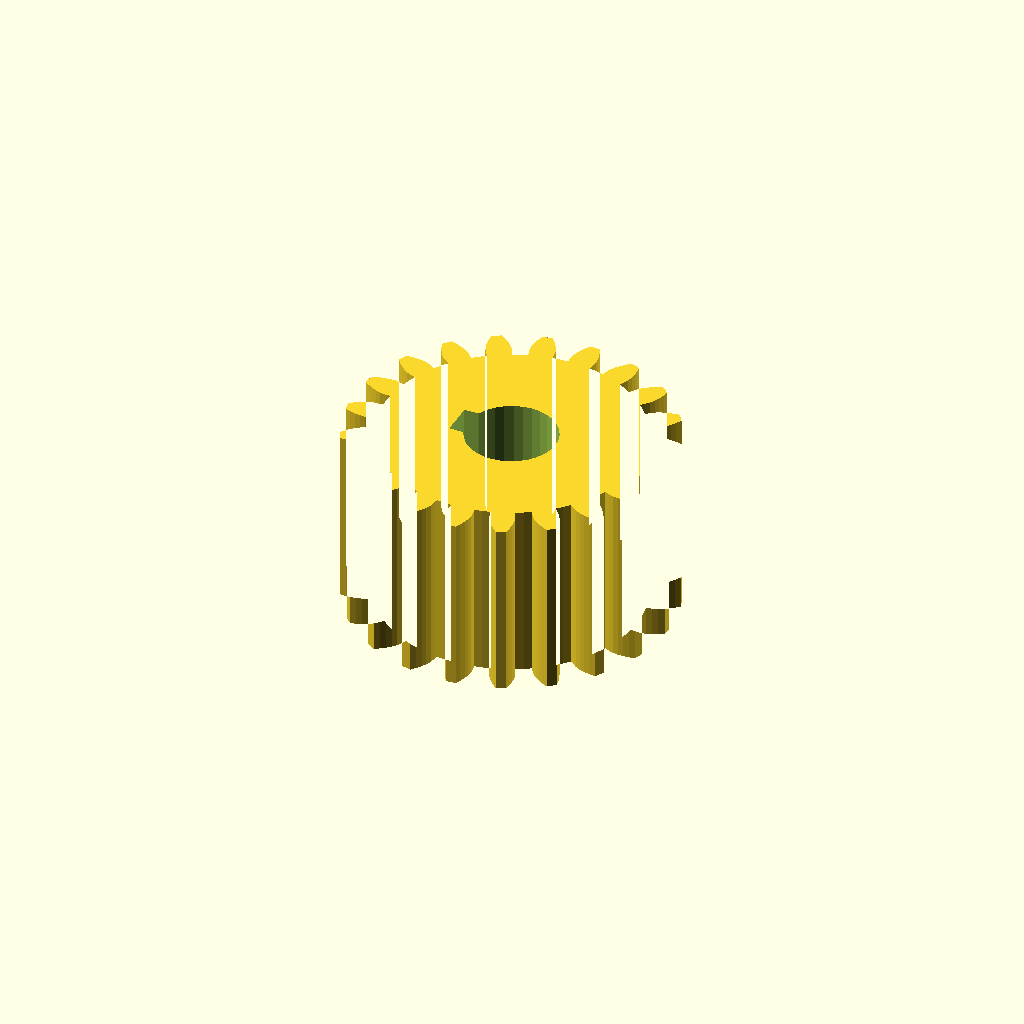
Cell 1: the model at its default parameters.
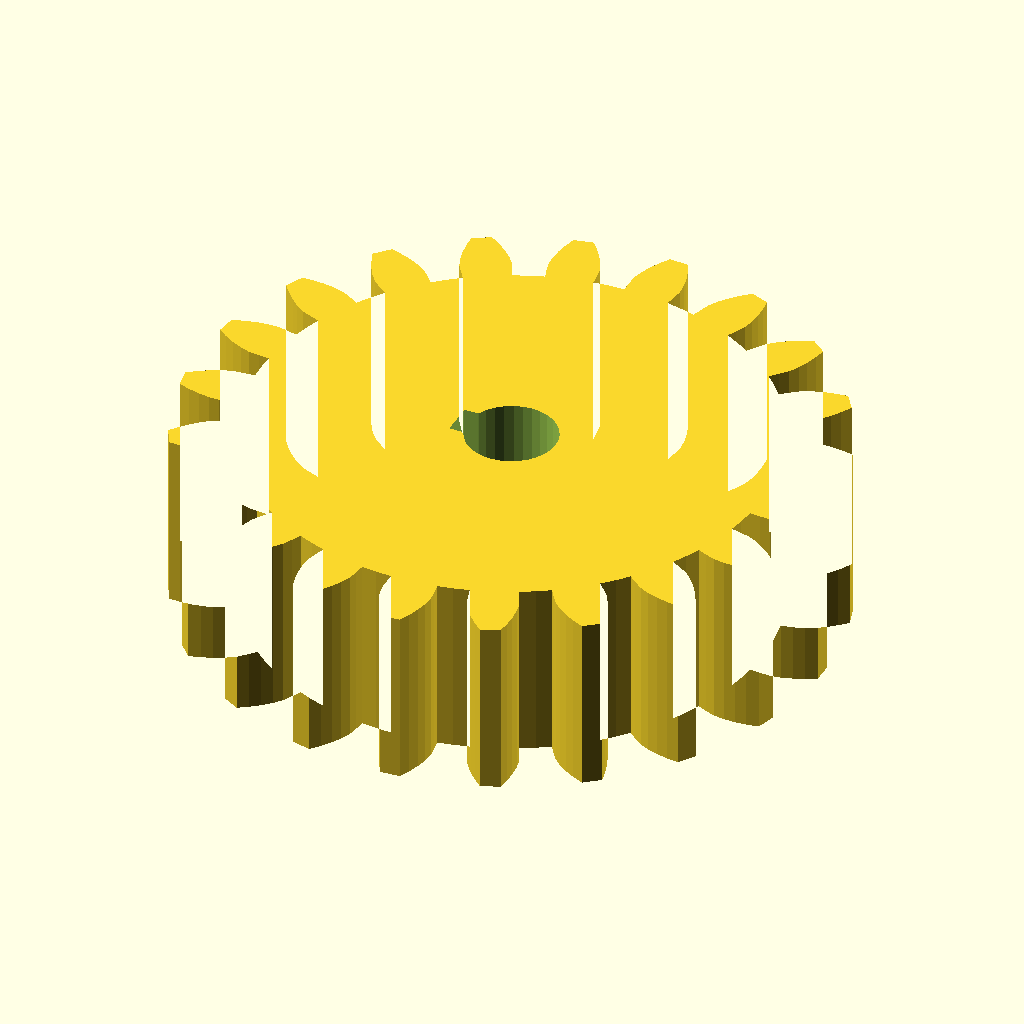
Cell 2 — module_m set to 2.5, the other parameters unchanged.
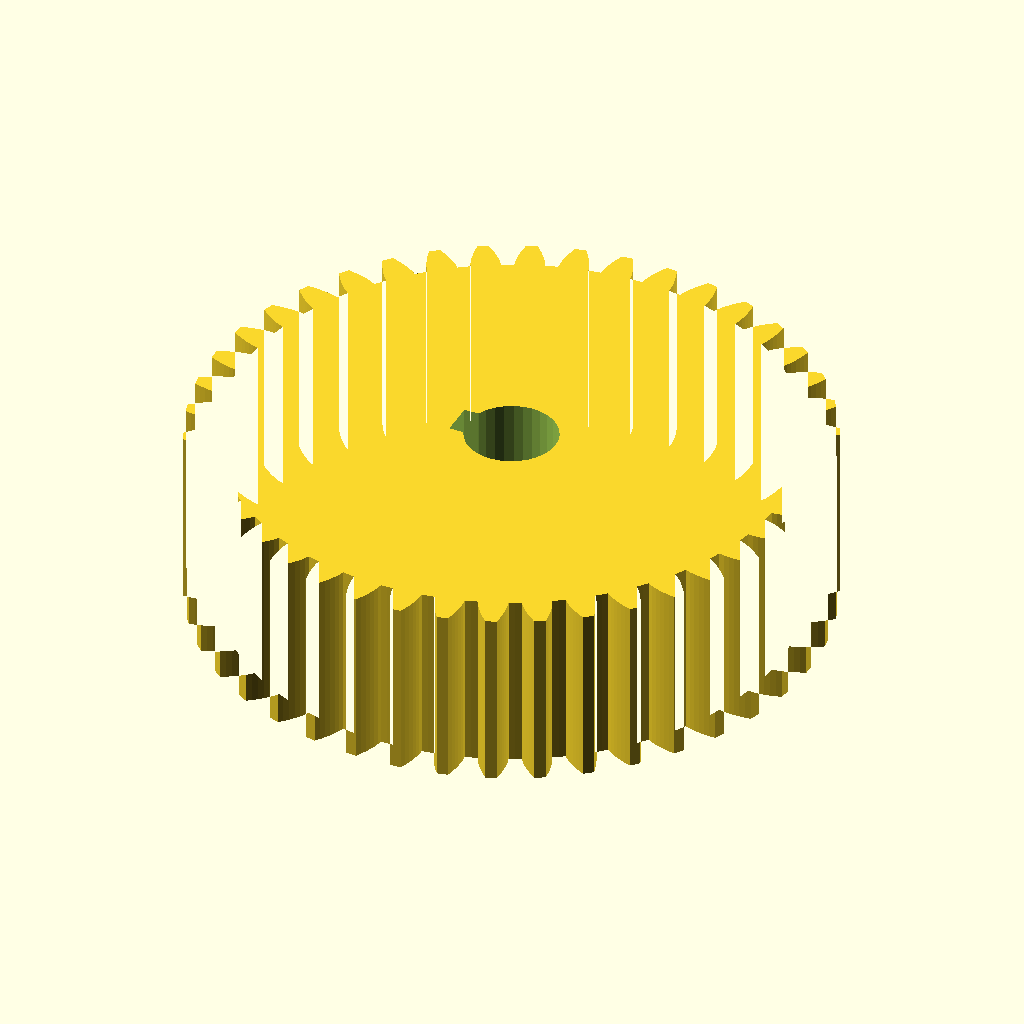
Cell 3: teeth = 42 (everything else at default).
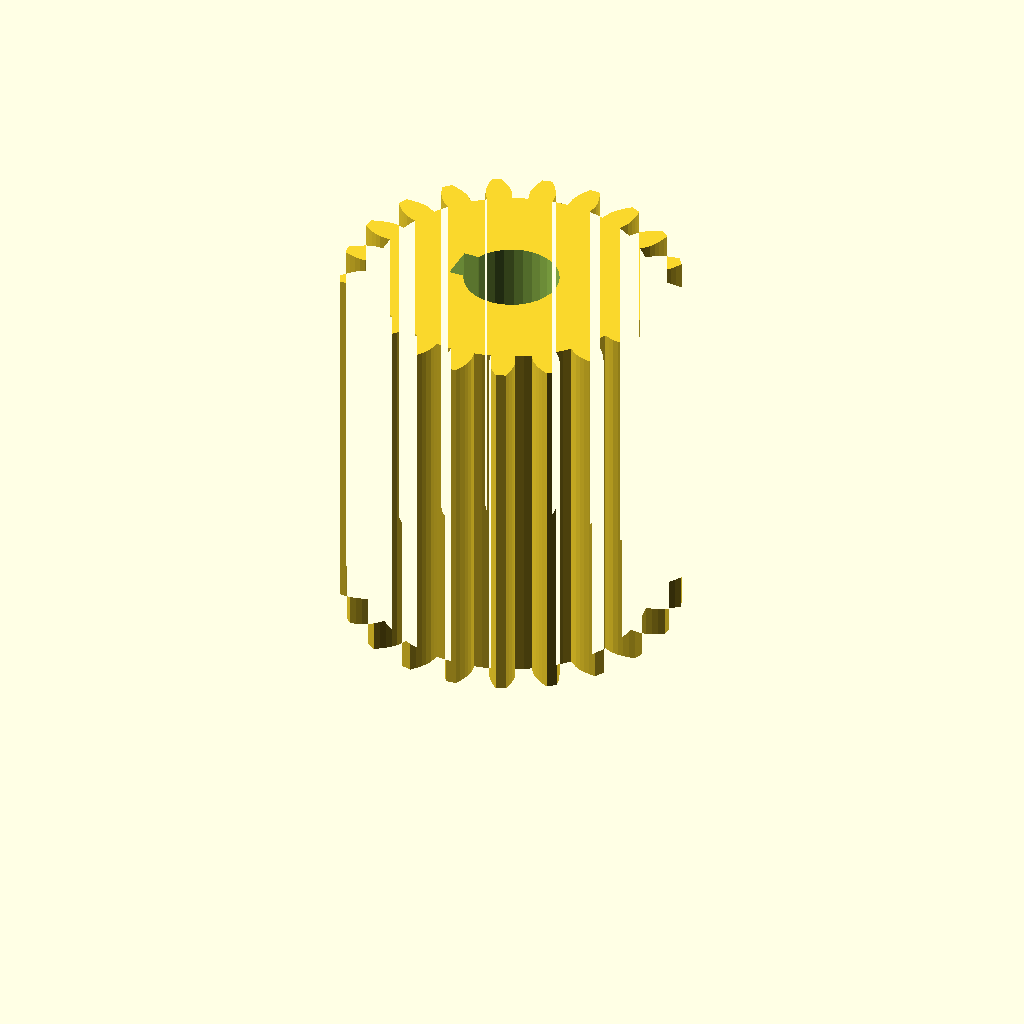
Cell 4: the same model with face_w = 32.
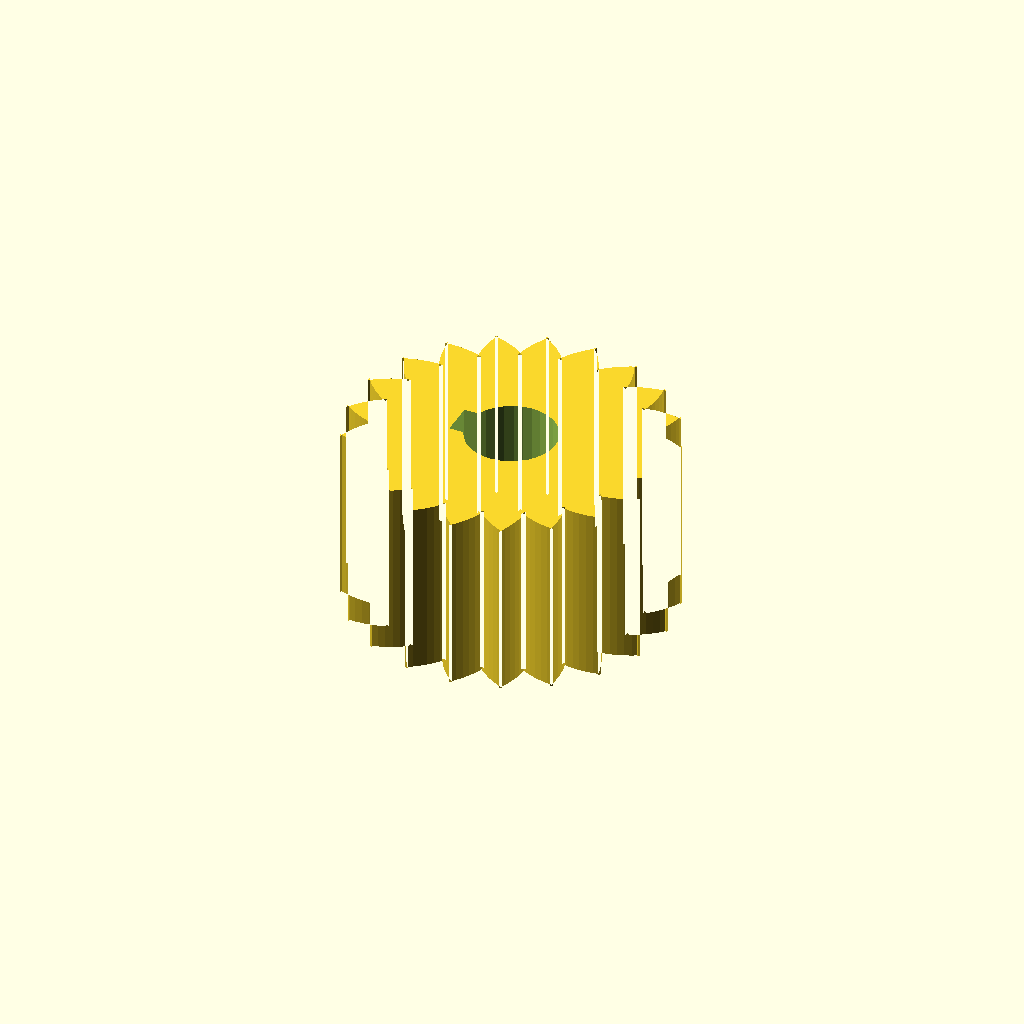
Cell 5 — pa set to 40, the other parameters unchanged.
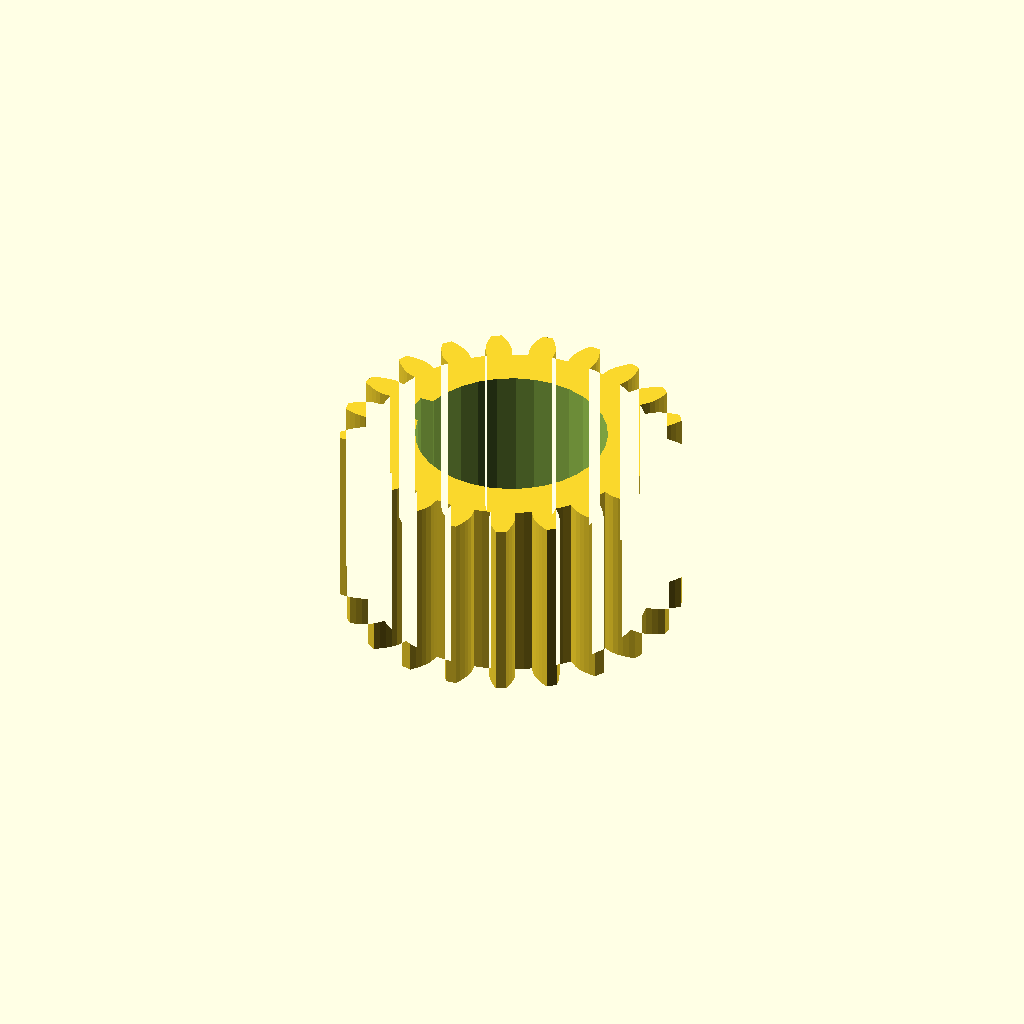
Cell 6 — bore_d set to 16.18, the other parameters unchanged.
One fixed orthographic camera (rotation 55°, 0°, 25°; colour scheme Cornfield) for every cell.
Source of the model, optional_data/data/gen2/spurgears/part_0026.scad:
$fn = 32;

// ----------------------------------------------------------------------
// Spur gear: m=1.25 z=21, 28.75 mm tip diameter x 16 mm
// ----------------------------------------------------------------------

// --- parameters (mm) ---
module_m = 1.25;          // module
teeth = 21;               // number of teeth
face_w = 16;              // face width
pa = 20;                  // pressure angle, deg
bore_d = 8.09;            // shaft bore
key_w = 3;                // keyway width
key_h = 1.4;              // keyway depth

/* --- involute profile --- */
pitch_r = module_m * teeth / 2;
base_r = pitch_r * cos(pa);
tip_r = pitch_r + module_m;
root_r = pitch_r - 1.25 * module_m;
flank_steps = 6;

function inv_deg(a) = (tan(a) - a * PI / 180) * 180 / PI;
function flank_r(i) = root_r + (tip_r - root_r) * i / flank_steps;
function half_angle(r) = 90 / teeth + inv_deg(pa) - inv_deg(acos(min(1, base_r / r)));
function tooth_pt(k, i, side) =
    let (r = flank_r(i), a = k * 360 / teeth + side * half_angle(r))
    [r * cos(a), r * sin(a)];

module tooth_profile() {
  polygon(points = [
    for (k = [0 : teeth - 1])
      each [
        for (i = [0 : flank_steps]) tooth_pt(k, i, -1),
        for (i = [flank_steps : -1 : 0]) tooth_pt(k, i, 1),
        let (ta = (k + 0.5) * 360 / teeth)
          [root_r * cos(ta), root_r * sin(ta)]
      ]
  ]);
}

module gear_disc() {
  linear_extrude(height = face_w) tooth_profile();
}

difference() {
  gear_disc();
  translate([0, 0, -1]) cylinder(h = face_w + 3, d = bore_d);
  /* keyway on the bore */
  translate([-bore_d / 2 - 1, -key_w / 2, -1]) cube([key_h + 1, key_w, face_w + 3]);
}
Parameter table extracted from the source (name, type, default, range or options):
module_m: number, default 1.25
teeth: number, default 21
face_w: number, default 16
pa: number, default 20
bore_d: number, default 8.09
key_w: number, default 3
key_h: number, default 1.4
flank_steps: number, default 6
